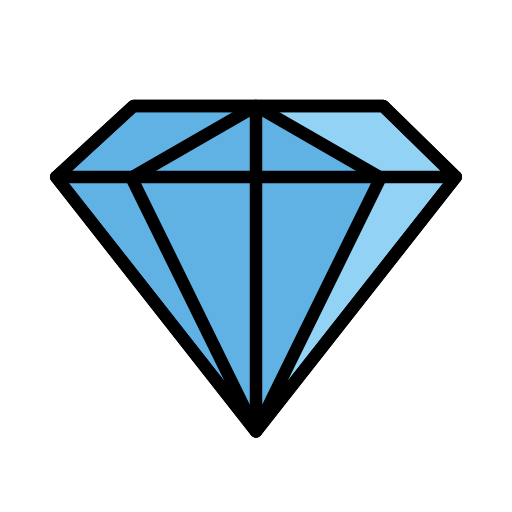
t = 0.00 s
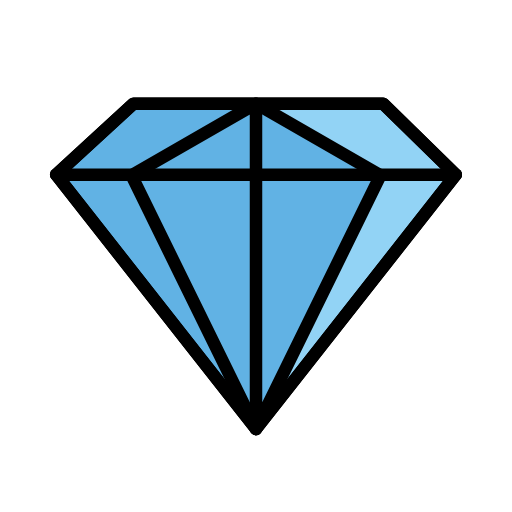
t = 0.48 s
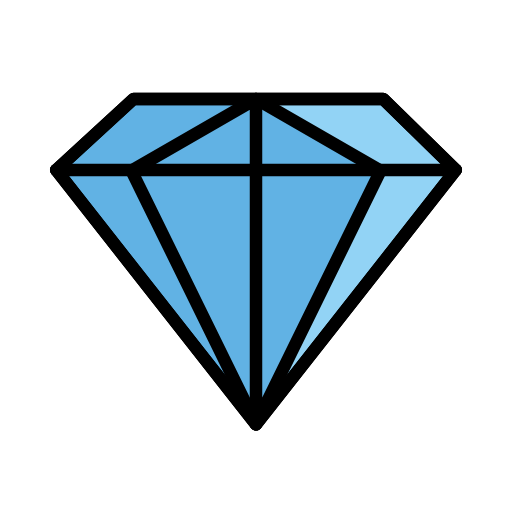
t = 1.43 s
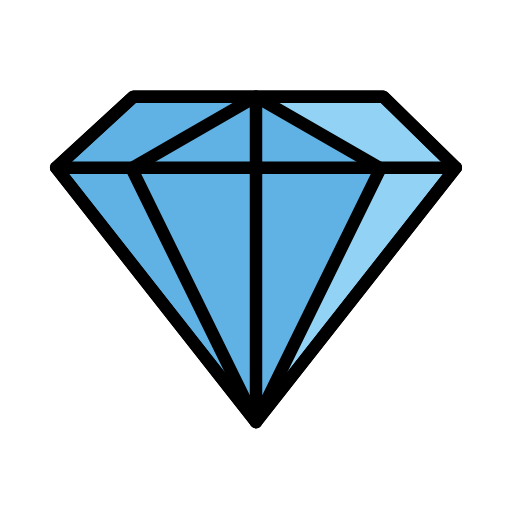
t = 1.90 s
t = 2.38 s: frame unchanged from t = 1.43 s, image omitted
t = 3.33 s: frame unchanged from t = 0.48 s, image omitted

The animated SVG that drew these frames (rendered in a browser with its animation timeline set to each time). Animation: 1 SMIL element (animateTransform=1); one cycle of 3.80 s, repeats indefinitely.

<?xml version='1.0' encoding='utf-8'?>
<svg xmlns="http://www.w3.org/2000/svg" id="emoji" viewBox="-5 -5 82 82" version="1.1" width="200" height="200" role="img">
  <title>OpenMoji: gem stone</title><g><g id="color">
    <polygon fill="#61B2E4" points="56.3771,11.9798 16.3771,11.9798 4,23.3481 36,64.0837 68,23.3481" />
    <polyline fill="#92D3F5" points="37.3698,62.3355 55.7486,23.3482 36,11.9798 56.3771,11.9798 68,23.3481 37.3698,62.3355" />
  </g>
  <g id="hair" />
  <g id="skin" />
  <g id="skin-shadow" />
  <g id="line">
    <polygon fill="none" stroke="#000000" stroke-linecap="round" stroke-linejoin="round" stroke-miterlimit="10" stroke-width="2" points="56.3771,11.9798 16.3771,11.9798 4,23.3481 36,64.0837 68,23.3481" />
    <polyline fill="none" stroke="#000000" stroke-linecap="round" stroke-linejoin="round" stroke-miterlimit="10" stroke-width="2" points="55.7486,23.8595 36,64.0837 36,24.3482 36,11.9798 16.2556,23.3482" />
    <line x1="16.2556" x2="36.0042" y1="23.8595" y2="64.0837" fill="none" stroke="#000000" stroke-linecap="round" stroke-linejoin="round" stroke-miterlimit="10" stroke-width="2" />
    <line x1="4" x2="68" y1="23.3482" y2="23.3482" fill="none" stroke="#000000" stroke-linecap="round" stroke-linejoin="round" stroke-miterlimit="10" stroke-width="2" />
    <line x1="36" x2="55.7486" y1="11.9798" y2="23.3482" fill="none" stroke="#000000" stroke-linecap="round" stroke-linejoin="round" stroke-miterlimit="10" stroke-width="2" />
    <polygon fill="none" stroke="#000000" stroke-linecap="round" stroke-linejoin="round" stroke-miterlimit="10" stroke-width="2" points="56.3771,11.9798 16.3771,11.9798 4,23.3481 36,64.0837 68,23.3481" />
  </g>
<animateTransform attributeName="transform" type="translate" values="0 0;0 -1.5;0 0" dur="3.8s" repeatCount="indefinite" /></g></svg>
